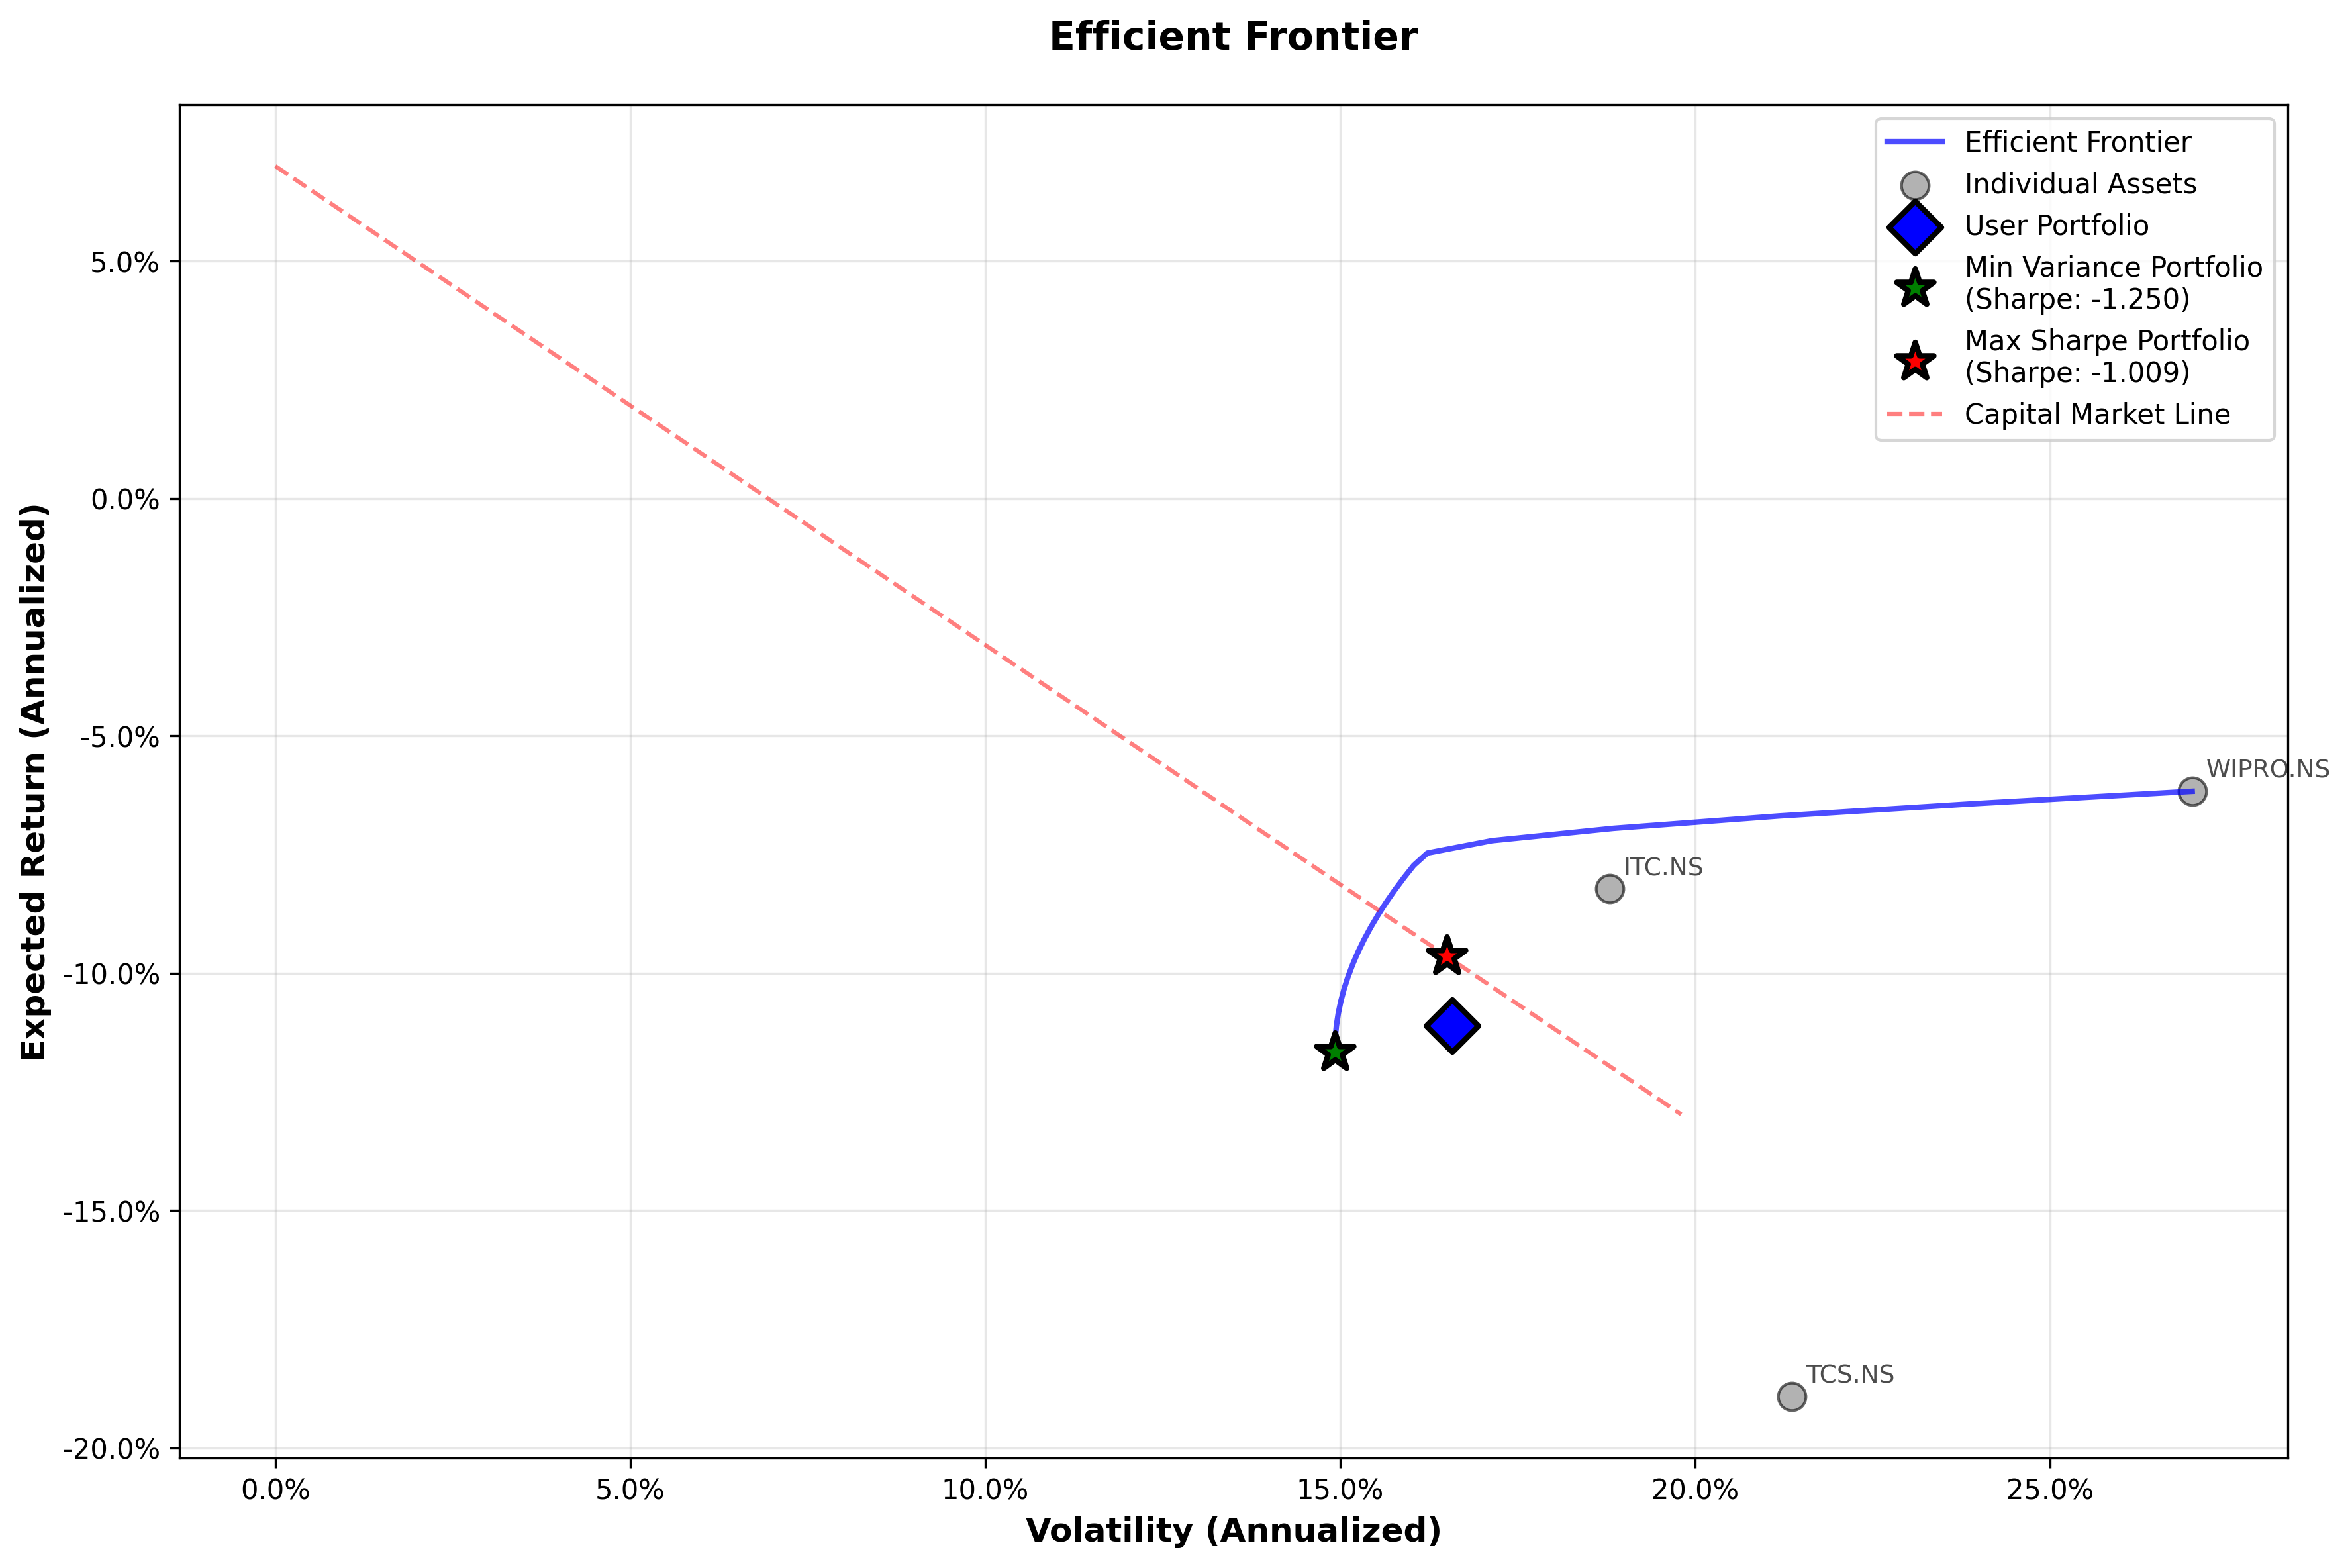

The file beside this chart, header and first rows:
expected_return, volatility, sharpe_ratio
-0.1166, 0.1492, -1.25
-0.1166, 0.1492, -1.25
-0.1166, 0.1492, -1.25
-0.1166, 0.1492, -1.25
-0.1166, 0.1492, -1.25
-0.1166, 0.1492, -1.25
-0.1166, 0.1492, -1.25
-0.1166, 0.1492, -1.25
-0.1166, 0.1492, -1.25
-0.1166, 0.1492, -1.25
-0.1166, 0.1492, -1.25
-0.1166, 0.1492, -1.25
-0.1166, 0.1492, -1.25
-0.1166, 0.1492, -1.25
-0.1166, 0.1492, -1.25
-0.1166, 0.1492, -1.25
-0.1166, 0.1492, -1.25
-0.1166, 0.1492, -1.25
-0.1166, 0.1492, -1.25
-0.1166, 0.1492, -1.25
-0.1166, 0.1492, -1.25
-0.1166, 0.1492, -1.25
-0.1166, 0.1492, -1.25
-0.1166, 0.1492, -1.25
-0.1166, 0.1492, -1.25
-0.1166, 0.1492, -1.25
-0.1166, 0.1492, -1.25
-0.1166, 0.1492, -1.25
-0.1163, 0.1492, -1.249
-0.1137, 0.1493, -1.231
-0.1111, 0.1495, -1.212
-0.1085, 0.1497, -1.192
-0.1059, 0.1501, -1.172
-0.1033, 0.1506, -1.151
-0.1007, 0.1511, -1.13
-0.09813, 0.1518, -1.108
-0.09553, 0.1525, -1.085
-0.09293, 0.1534, -1.062
-0.09032, 0.1543, -1.039
-0.08772, 0.1554, -1.015
-0.08512, 0.1565, -0.9913
-0.08252, 0.1577, -0.9672
-0.07991, 0.159, -0.9429
-0.07731, 0.1604, -0.9186
-0.07471, 0.1623, -0.8917
-0.07211, 0.1714, -0.8293
-0.06951, 0.1885, -0.7401
-0.0669, 0.2118, -0.6465
-0.0643, 0.2394, -0.561
-0.0617, 0.27, -0.4877
